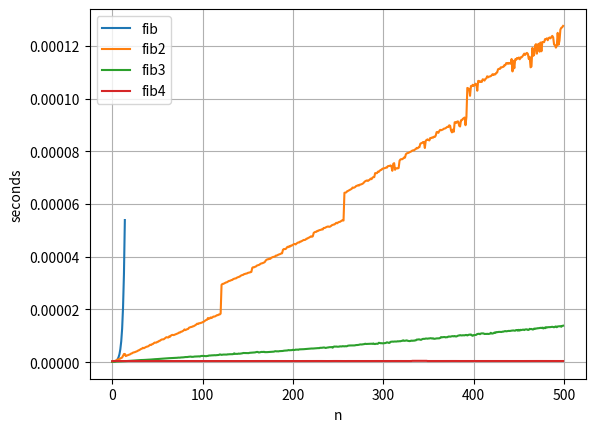

This chart was generated by the following Python code:
import time
import matplotlib.pyplot as plt

cache = {}


#рекурсия без запоминания уже вычисленных значений
def fib(n):
    assert n >= 0
    if n <= 1:
        return n
    else:
        return fib(n-1) + fib(n-2)


#рекурсия с запоминанием
def fib2(n):
    assert n >= 0
    if n not in cache:
        if n <= 1:
            cache[n] = n
        else:
            cache[n] = fib2(n-1) + fib2(n-2)
    return cache[n]


#вычисление по реккурентной формуле
def fib3(n):
    assert n >= 0
    f0, f1 = 0, 1
    for i in range(n - 1):
        f0, f1 = f1, f0 + f1
    return f1



#вычисление по явной формуле
def fib4(n):
    assert n >= 0
    a = (1 + pow(5, 0.5) / 2)
    b = (1 - pow(5, 0.5) / 2)

    return (a**n - b**n)/pow(5, 0.5)


def timed(f, *args, n_iter=100):
    acc = float('inf')
    for i in range(n_iter):
        t0 = time.perf_counter()
        f(*args)
        t1 = time.perf_counter()
        cache.clear()
        acc = min(acc, t1 - t0)
    return acc


def work_timer(fs, args):
    for f in fs:
        if f == fib:
            args1 = list(range(15))
            plt.plot(args1, [timed(f, arg) for arg in args1], label=f.__name__)
        else:
            plt.plot(args, [timed(f, arg) for arg in args], label=f.__name__)
    plt.xlabel("n")
    plt.ylabel("seconds")
    plt.legend()
    plt.grid(True)
    plt.show()


work_timer([fib, fib2, fib3, fib4], list(range(500)))




